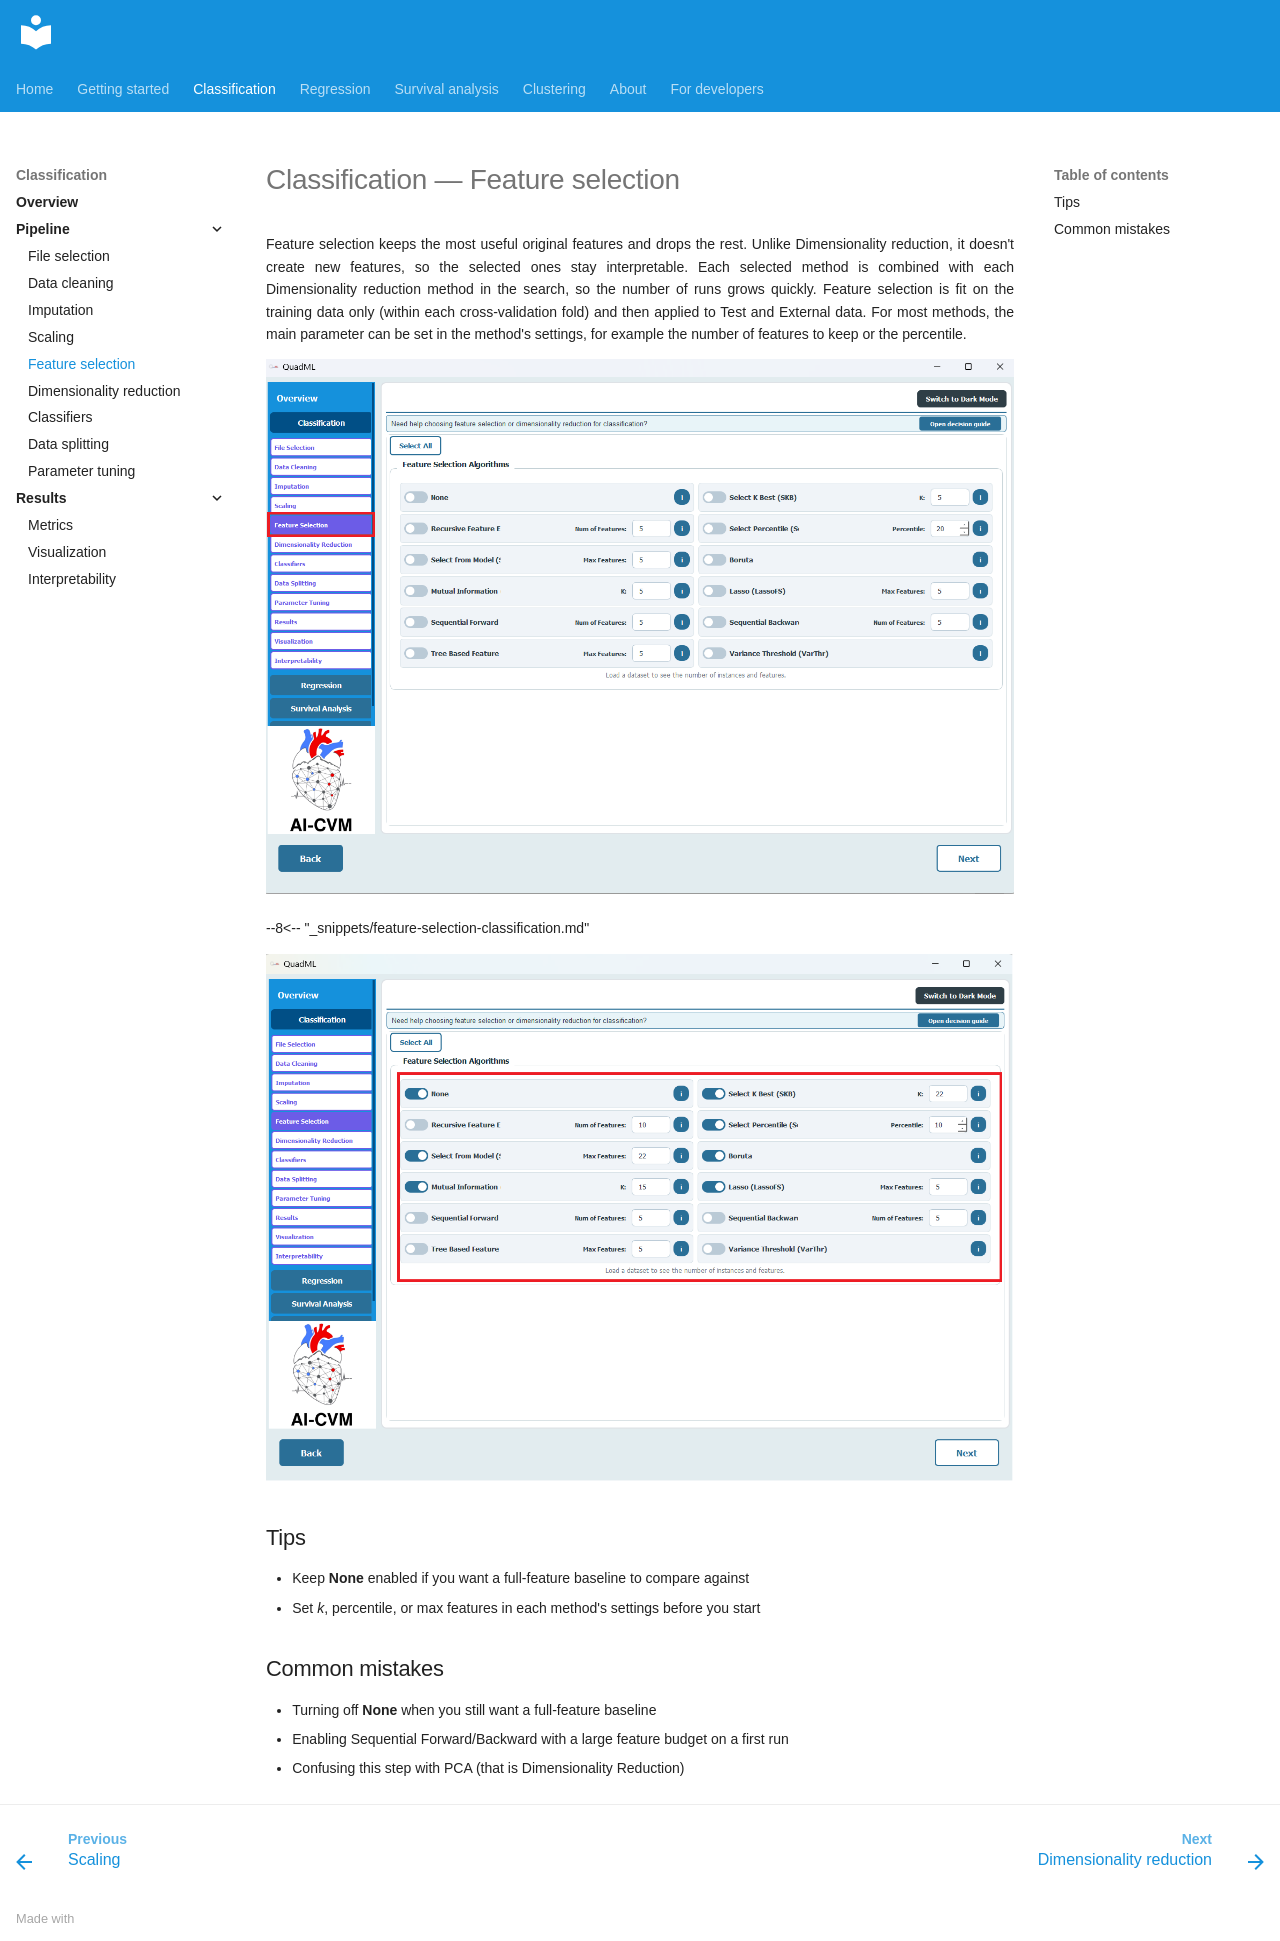

repository: AI-in-Cardiovascular-Medicine/QuadML · page: classification/05-feature-selection/index.html · generator: mkdocs

# Classification — Feature selection

Feature selection keeps the most useful original features and drops the rest. Unlike Dimensionality reduction, it doesn't create new features, so the selected ones stay interpretable. Each selected method is combined with each Dimensionality reduction method in the search, so the number of runs grows quickly. Feature selection is fit on the training data only (within each cross-validation fold) and then applied to Test and External data. For most methods, the main parameter can be set in the method's settings, for example the number of features to keep or the percentile.

![Feature Selection](../assets/class/Class24.png)

--8<-- "_snippets/feature-selection-classification.md"

![Feature Selection algorithms](../assets/class/Class25.png)

## Tips

- Keep **None** enabled if you want a full-feature baseline to compare against
- Set *k*, percentile, or max features in each method's settings before you start

## Common mistakes

- Turning off **None** when you still want a full-feature baseline
- Enabling Sequential Forward/Backward with a large feature budget on a first run
- Confusing this step with PCA (that is Dimensionality Reduction)
